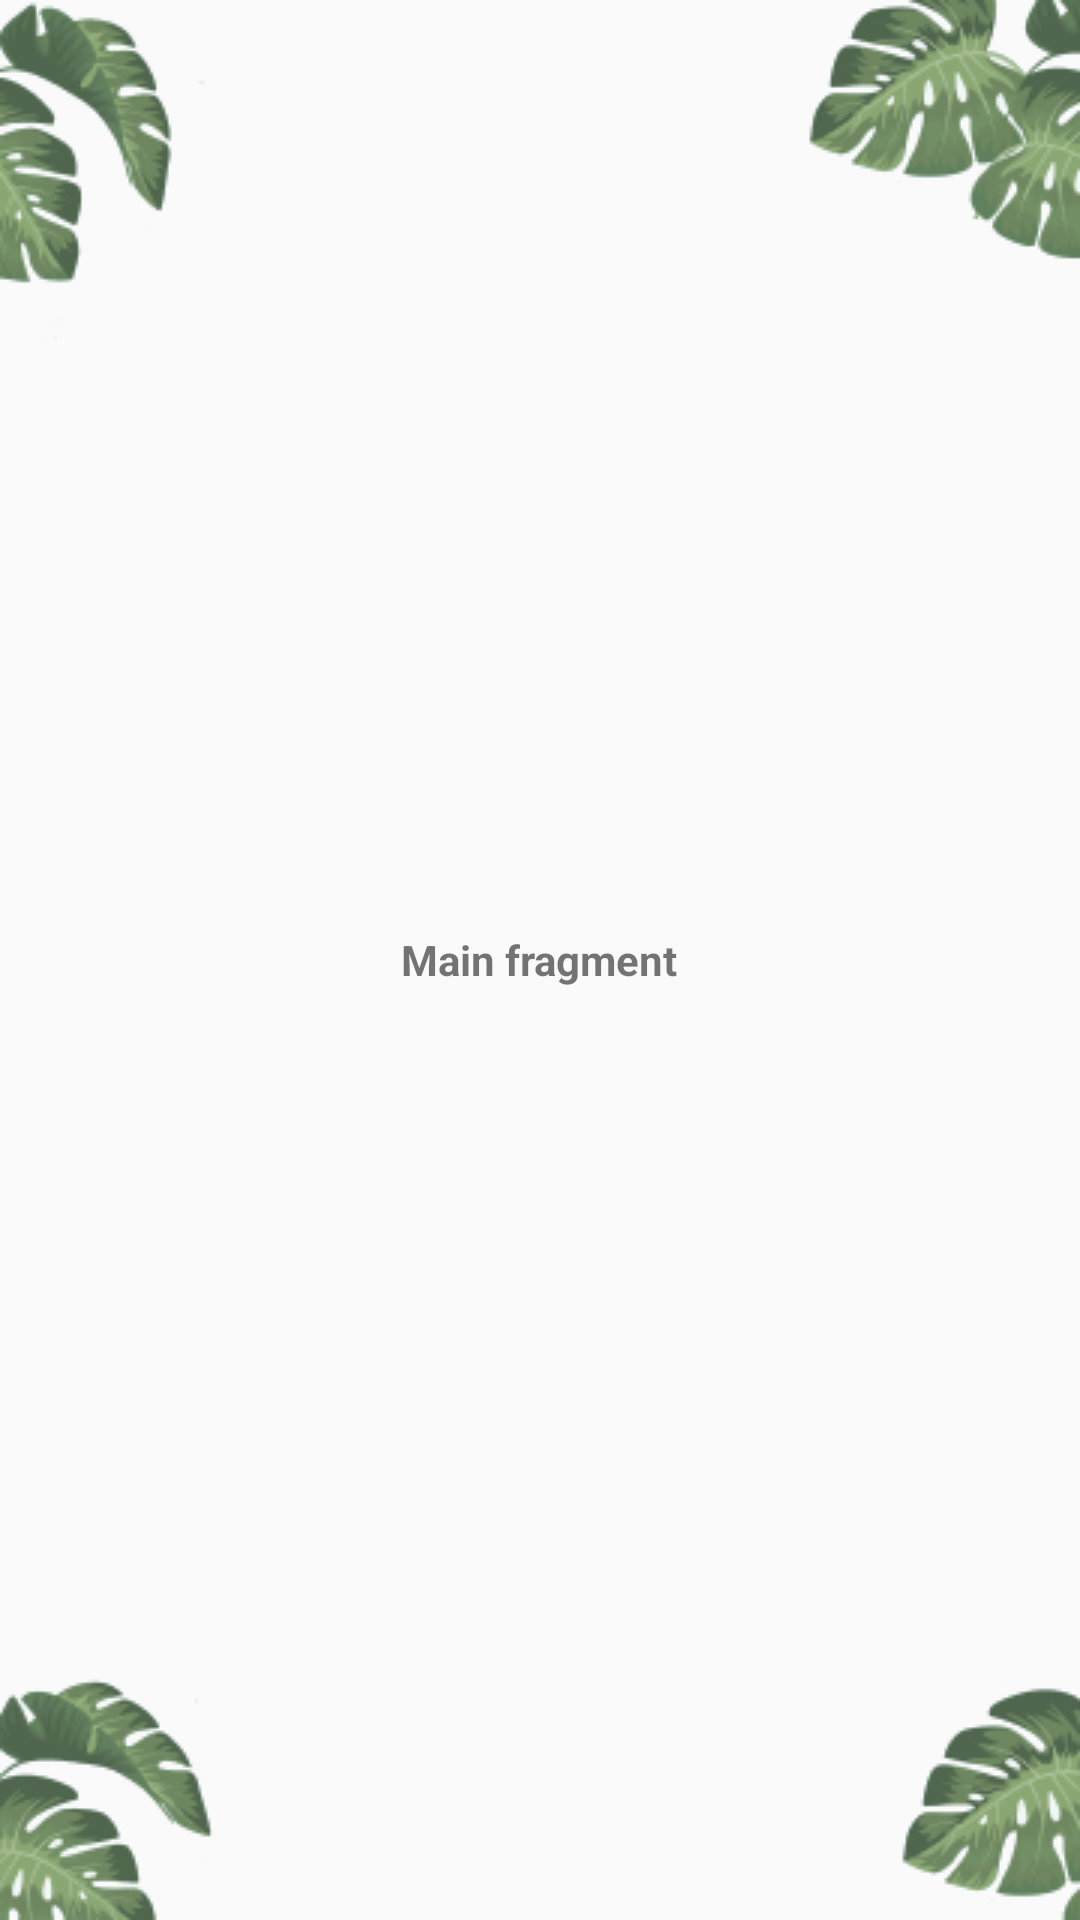

This screen was rendered from an Android layout file. Write that file and the resources it references.
<!-- AndroidManifest.xml: application theme AppTheme -->
<!-- res/layout/fragment_main.xml -->
<?xml version="1.0" encoding="utf-8"?>
<FrameLayout
    android:layout_width="match_parent"
    android:layout_height="match_parent"
    xmlns:android="http://schemas.android.com/apk/res/android"
    android:background="@drawable/daun"
    android:backgroundTint="@color/colorPrimary">

    <LinearLayout
        android:layout_width="match_parent"
        android:layout_height="match_parent"
        android:orientation="vertical"
        android:background="@drawable/daun"/>

    <android.support.v7.widget.RecyclerView
        android:layout_width="match_parent"
        android:layout_height="match_parent"
        android:id="@+id/blog_list_view">

    </android.support.v7.widget.RecyclerView>

    <TextView
        android:layout_width="wrap_content"
        android:layout_height="wrap_content"
        android:text="Main fragment"
        android:textStyle="bold"
        android:layout_gravity="center"/>

</FrameLayout>
<!-- resources referenced by this layout -->
<resources>
  <color name="colorPrimary">#A7D2CB</color>
  <!-- drawable daun: png bitmap (drawable-v24, 40287 bytes) -->
  <style name="AppTheme" parent="Theme.AppCompat.Light.DarkActionBar">
          
          <item name="colorPrimary">@color/colorPrimary</item>
          <item name="colorPrimaryDark">@color/colorPrimaryDark</item>
          <item name="colorAccent">@color/colorAccent</item>
      </style>
  <color name="colorPrimaryDark">#398875</color>
  <color name="colorAccent">#398875</color>
</resources>
